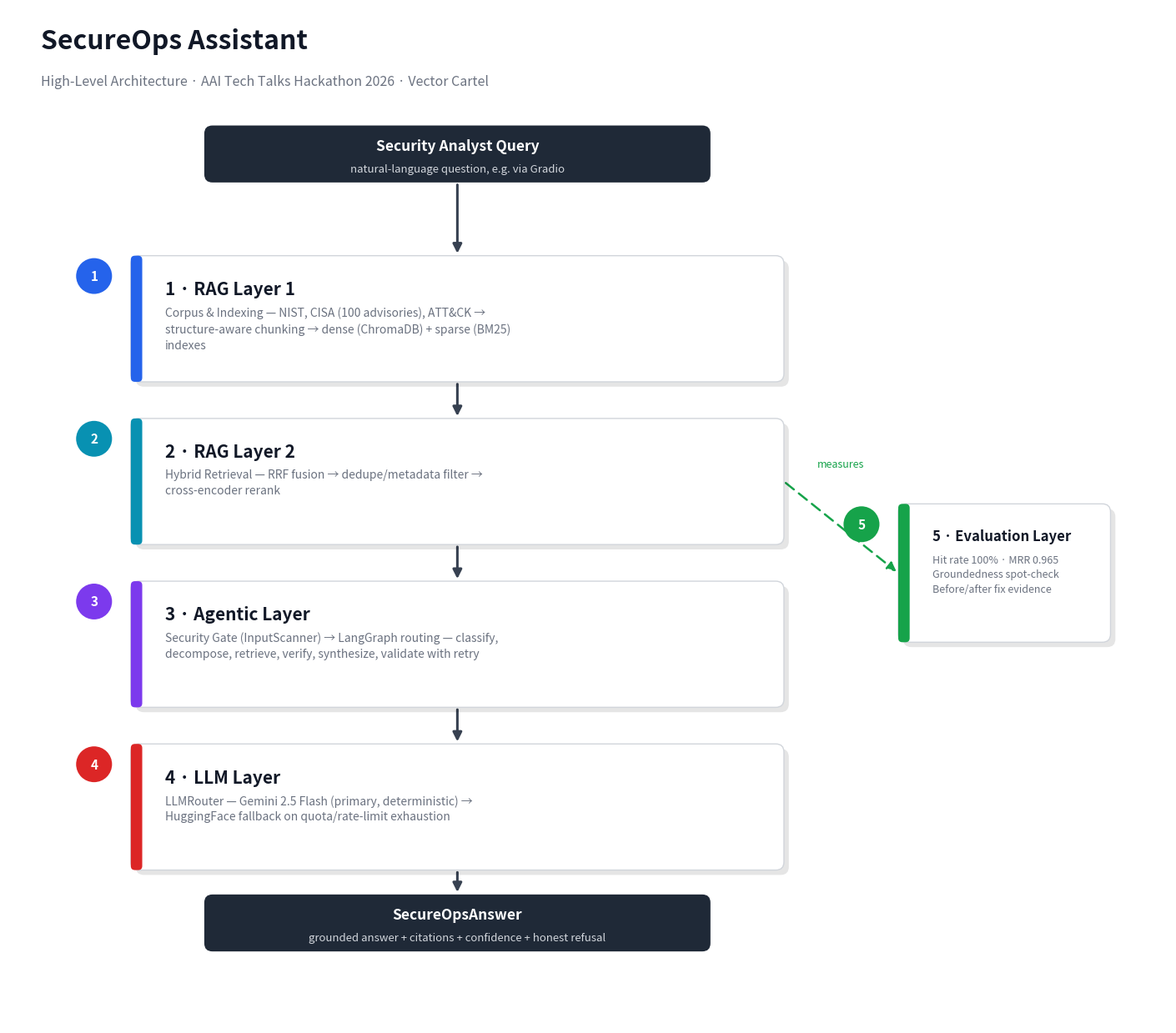

This chart was generated by the following Python code: (Note: this script raises an exception after producing the figure.)
"""
build_architecture_diagram_simple.py -- high-level, 5-box version of the
SecureOps Assistant architecture diagram, for the opening "architecture"
beat of the pitch (90s slot). One card per layer, single vertical flow,
no internal node detail -- the detailed version (build_architecture_diagram.py)
is the Q&A/appendix backup.

Run: python eval/build_architecture_diagram_simple.py
Output: eval/architecture_diagram_simple.png
"""

import matplotlib.pyplot as plt
from matplotlib.patches import FancyBboxPatch, FancyArrowPatch

FIG_W, FIG_H = 14.2, 12.5
fig, ax = plt.subplots(figsize=(FIG_W, FIG_H))
ax.set_xlim(0, FIG_W)
ax.set_ylim(0, FIG_H)
ax.axis("off")
fig.patch.set_facecolor("white")

ACCENT = {
    "rag1": "#2563eb",
    "rag2": "#0891b2",
    "agentic": "#7c3aed",
    "llm": "#dc2626",
    "eval": "#16a34a",
    "io": "#1f2937",
}


def card(x, y, w, h, title, subtitle, key, fontsize=14, sub_fontsize=10.5, wrap_chars=58):
    """White card with colored left accent bar + drop shadow.

    subtitle is auto-wrapped to wrap_chars per line (tuned to the card's
    width/fontsize) so long descriptions can't bleed past the right edge --
    manual '\\n' in the source text is preserved as a forced line break.
    """
    import textwrap

    wrapped = "\n".join(
        "\n".join(textwrap.wrap(line, width=wrap_chars)) for line in subtitle.split("\n")
    )

    ax.add_patch(FancyBboxPatch(
        (x + 0.06, y - 0.06), w, h, boxstyle="round,pad=0,rounding_size=0.1",
        facecolor="#000000", edgecolor="none", alpha=0.10, zorder=2,
    ))
    ax.add_patch(FancyBboxPatch(
        (x, y), w, h, boxstyle="round,pad=0,rounding_size=0.1",
        facecolor="white", edgecolor="#d1d5db", linewidth=1.0, zorder=3,
    ))
    accent_w = 0.14
    ax.add_patch(FancyBboxPatch(
        (x, y), accent_w, h, boxstyle="round,pad=0,rounding_size=0.05",
        facecolor=ACCENT[key], edgecolor="none", zorder=4,
    ))
    text_x = x + accent_w + 0.28
    ax.text(text_x, y + h - 0.3, title, ha="left", va="top",
            fontsize=fontsize, color="#111827", weight="bold", zorder=5, family="sans-serif")
    ax.text(text_x, y + h - 0.62, wrapped, ha="left", va="top",
            fontsize=sub_fontsize, color="#6b7280", zorder=5, family="sans-serif", linespacing=1.45)
    return (x + w / 2, y, x + w / 2, y + h, x, x + w)  # cx, bottom, cx, top, left, right


def dark_card(x, y, w, h, title, subtitle):
    """Solid dark card, used for the query-in / answer-out endpoints."""
    ax.add_patch(FancyBboxPatch(
        (x, y), w, h, boxstyle="round,pad=0,rounding_size=0.1",
        facecolor="#1f2937", edgecolor="none", zorder=4.5,
    ))
    ax.text(x + w / 2, y + h / 2 + 0.1, title, ha="center", va="center",
            fontsize=12.5, color="white", weight="bold", zorder=5, family="sans-serif")
    ax.text(x + w / 2, y + h / 2 - 0.18, subtitle, ha="center", va="center",
            fontsize=9.5, color="#d1d5db", zorder=5, family="sans-serif")
    return (x + w / 2, y, x + w / 2, y + h, x, x + w)


def vline(p1, p2, color="#374151", lw=2.2, dashed=False):
    ls = (0, (5, 3)) if dashed else "solid"
    a = FancyArrowPatch(p1, p2, arrowstyle="-|>", color=color, lw=lw,
                         connectionstyle="arc3,rad=0.0", mutation_scale=16,
                         linestyle=ls, shrinkA=2, shrinkB=2, zorder=1)
    ax.add_patch(a)


def badge(cx, top_y, color, number):
    ax.add_patch(plt.Circle((cx, top_y), 0.22, facecolor=color, edgecolor="none", zorder=6))
    ax.text(cx, top_y, number, ha="center", va="center", fontsize=11, color="white",
            weight="bold", zorder=7, family="sans-serif")


# ==============================================================================
# Title
# ==============================================================================
ax.text(0.4, FIG_H - 0.5, "SecureOps Assistant", fontsize=23, weight="bold",
        color="#111827", family="sans-serif")
ax.text(0.4, FIG_H - 0.95, "High-Level Architecture · AAI Tech Talks Hackathon 2026 · Vector Cartel",
        fontsize=11.5, color="#6b7280", family="sans-serif")

# ==============================================================================
# Query in
# ==============================================================================
query_x, query_w = 2.4, 6.2
query_c = dark_card(query_x, 10.35, query_w, 0.7, "Security Analyst Query",
                     "natural-language question, e.g. via Gradio")

# ==============================================================================
# 4 main layer cards, single vertical flow
# ==============================================================================
layer_x, layer_w, layer_h, gap = 1.5, 8.0, 1.55, 0.45
specs = [
    ("rag1", "1 · RAG Layer 1", "Corpus & Indexing — NIST, CISA (100 advisories), ATT&CK → structure-aware chunking → dense (ChromaDB) + sparse (BM25) indexes"),
    ("rag2", "2 · RAG Layer 2", "Hybrid Retrieval — RRF fusion → dedupe/metadata filter → cross-encoder rerank"),
    ("agentic", "3 · Agentic Layer", "Security Gate (InputScanner) → LangGraph routing — classify, decompose, retrieve, verify, synthesize, validate with retry"),
    ("llm", "4 · LLM Layer", "LLMRouter — Gemini 2.5 Flash (primary, deterministic) → HuggingFace fallback on quota/rate-limit exhaustion"),
]

y = 10.35 - gap
cards = []
y_positions = []
for i, (key, title, subtitle) in enumerate(specs):
    y -= layer_h + gap
    y_positions.append(y)
    c = card(layer_x, y, layer_w, layer_h, title, subtitle, key, fontsize=15, sub_fontsize=10, wrap_chars=62)
    cards.append(c)
    badge(layer_x - 0.45, y + layer_h - 0.25, ACCENT[key], str(i + 1))

vline((query_c[0], query_c[1]), (cards[0][0], cards[0][3]))
for i in range(len(cards) - 1):
    vline((cards[i][0], cards[i][1]), (cards[i + 1][0], cards[i + 1][3]))

# ==============================================================================
# Output
# ==============================================================================
out_y = y_positions[-1] - 1.0
output_c = dark_card(query_x, out_y, query_w, 0.7, "SecureOpsAnswer",
                      "grounded answer + citations + confidence + honest refusal")
vline((cards[-1][0], cards[-1][1]), (output_c[0], output_c[3]))

# ==============================================================================
# Evaluation Layer -- side card with dashed "measures" link into RAG Layer 2
# ==============================================================================
eval_card_x, eval_card_w, eval_card_h = layer_x + layer_w + 1.4, 2.6, 1.7
eval_card_y = (y_positions[1] + y_positions[2]) / 2 - 0.2
eval_c = card(eval_card_x, eval_card_y, eval_card_w, eval_card_h, "5 · Evaluation Layer",
              "Hit rate 100% · MRR 0.965\nGroundedness spot-check\nBefore/after fix evidence",
              "eval", fontsize=12, sub_fontsize=9)
badge(eval_card_x - 0.45, eval_card_y + eval_card_h - 0.25, ACCENT["eval"], "5")

rag2_c = cards[1]
vline((rag2_c[5], (rag2_c[1] + rag2_c[3]) / 2), (eval_c[4], (eval_c[1] + eval_c[3]) / 2),
      color=ACCENT["eval"], dashed=True, lw=1.8)
ax.text((rag2_c[5] + eval_c[4]) / 2, (rag2_c[1] + rag2_c[3]) / 2 + 0.18, "measures",
        ha="center", fontsize=9, color=ACCENT["eval"], style="italic", family="sans-serif")

plt.tight_layout()
plt.savefig("eval/architecture_diagram_simple.png", dpi=220, bbox_inches="tight", facecolor="white")
print("Saved eval/architecture_diagram_simple.png")
